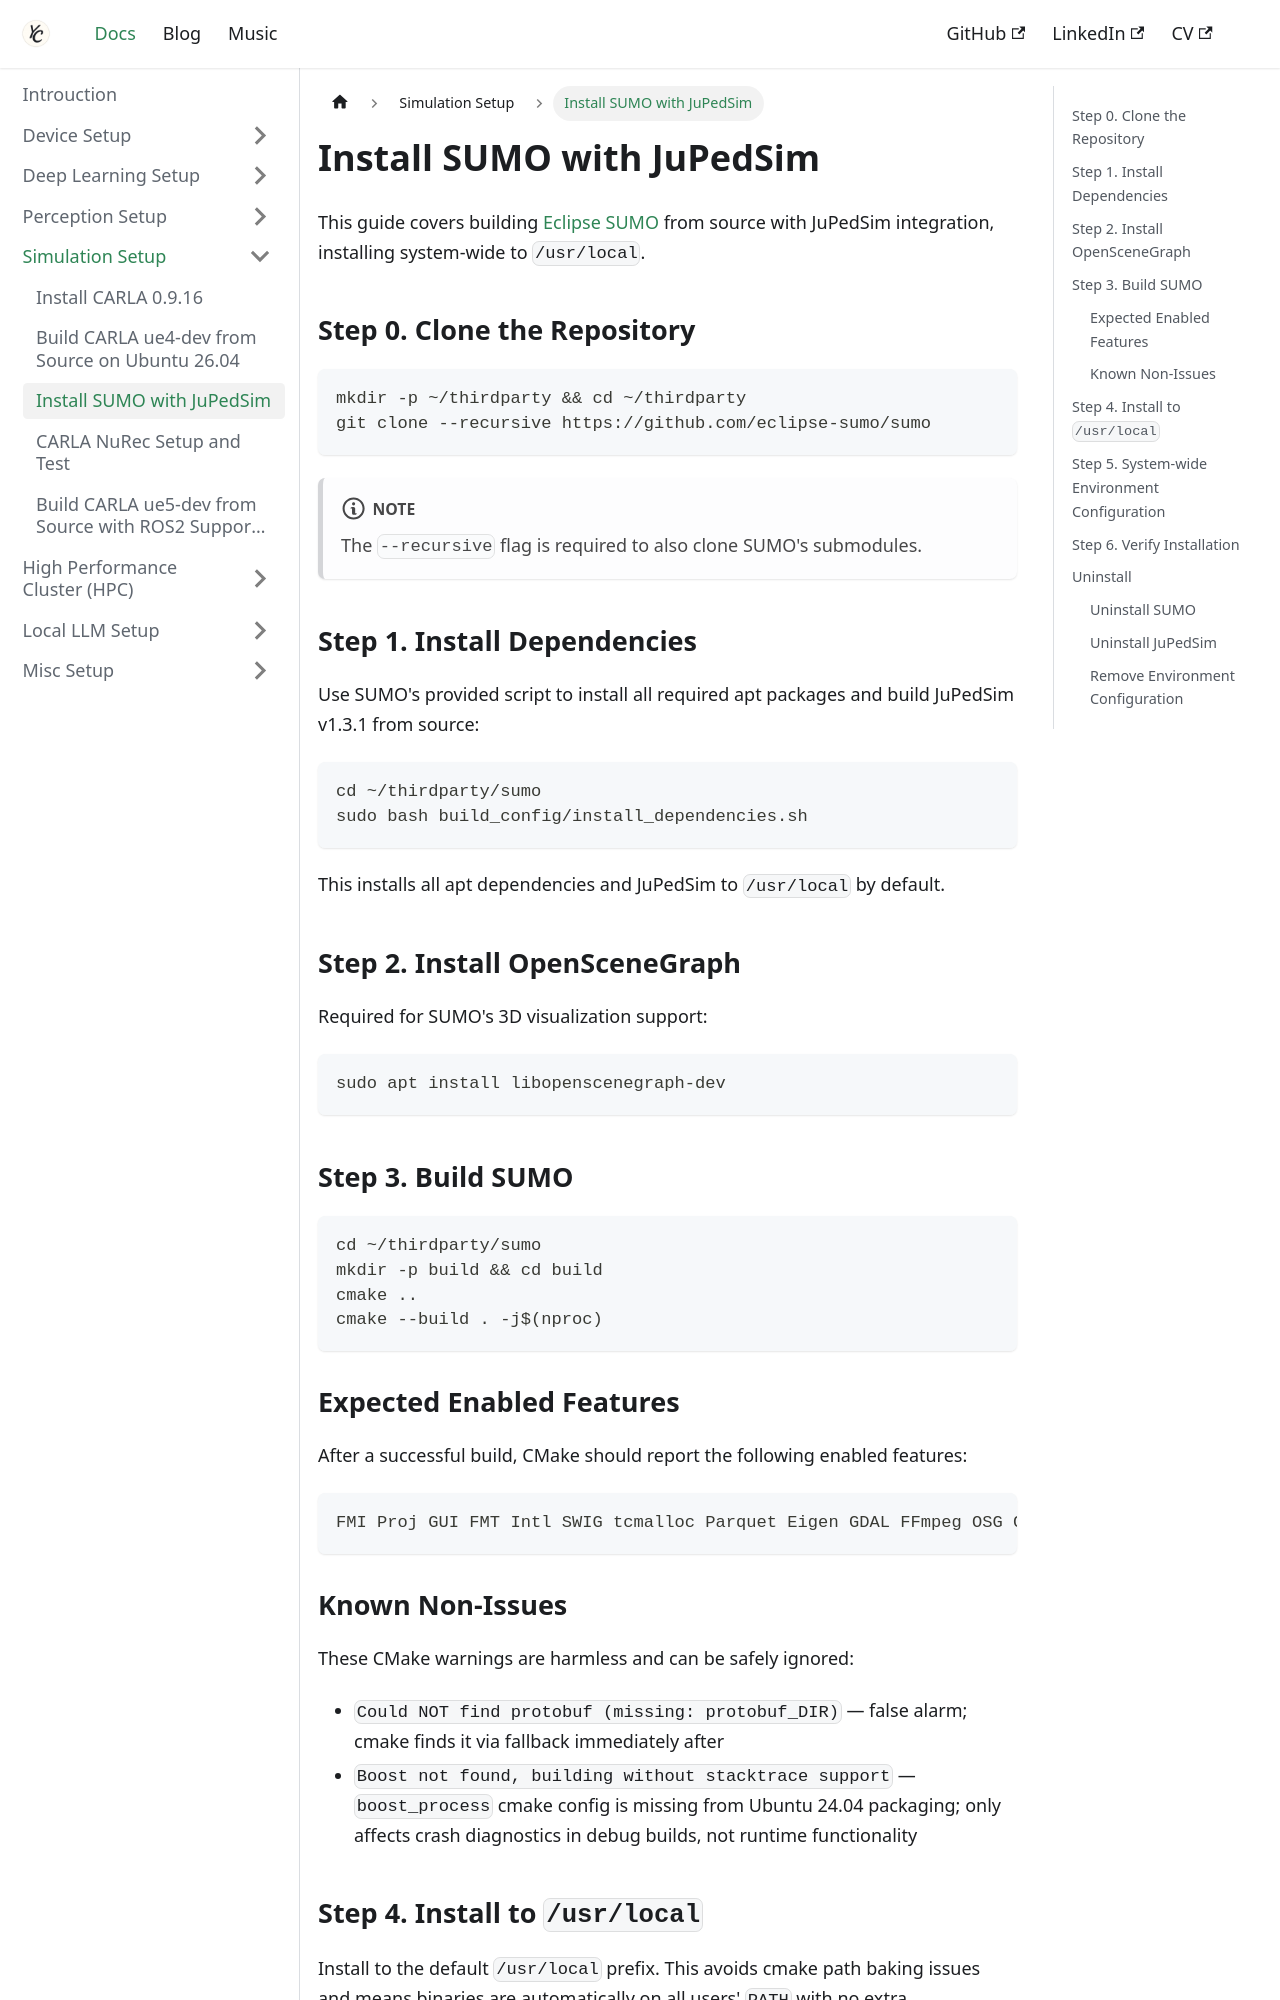

repository: Chris7462/chris7462.github.io · page: docs/simulation-setup/sumo.html · generator: docusaurus

---
sidebar_position: 3
title: Install SUMO with JuPedSim
description: Build SUMO from source with JuPedSim integration on Ubuntu 24.04
---

# Install SUMO with JuPedSim

This guide covers building [Eclipse SUMO](https://github.com/eclipse-sumo/sumo) from source with JuPedSim integration, installing system-wide to `/usr/local`.

## Step 0. Clone the Repository

```bash
mkdir -p ~/thirdparty && cd ~/thirdparty
git clone --recursive https://github.com/eclipse-sumo/sumo
```

:::note
The `--recursive` flag is required to also clone SUMO's submodules.
:::

## Step 1. Install Dependencies

Use SUMO's provided script to install all required apt packages and build JuPedSim v1.3.1 from source:

```bash
cd ~/thirdparty/sumo
sudo bash build_config/install_dependencies.sh
```

This installs all apt dependencies and JuPedSim to `/usr/local` by default.

## Step 2. Install OpenSceneGraph

Required for SUMO's 3D visualization support:

```bash
sudo apt install libopenscenegraph-dev
```

## Step 3. Build SUMO

```bash
cd ~/thirdparty/sumo
mkdir -p build && cd build
cmake ..
cmake --build . -j$(nproc)
```

### Expected Enabled Features

After a successful build, CMake should report the following enabled features:

```
FMI Proj GUI FMT Intl SWIG tcmalloc Parquet Eigen GDAL FFmpeg OSG GL2PS JuPedSim
```
